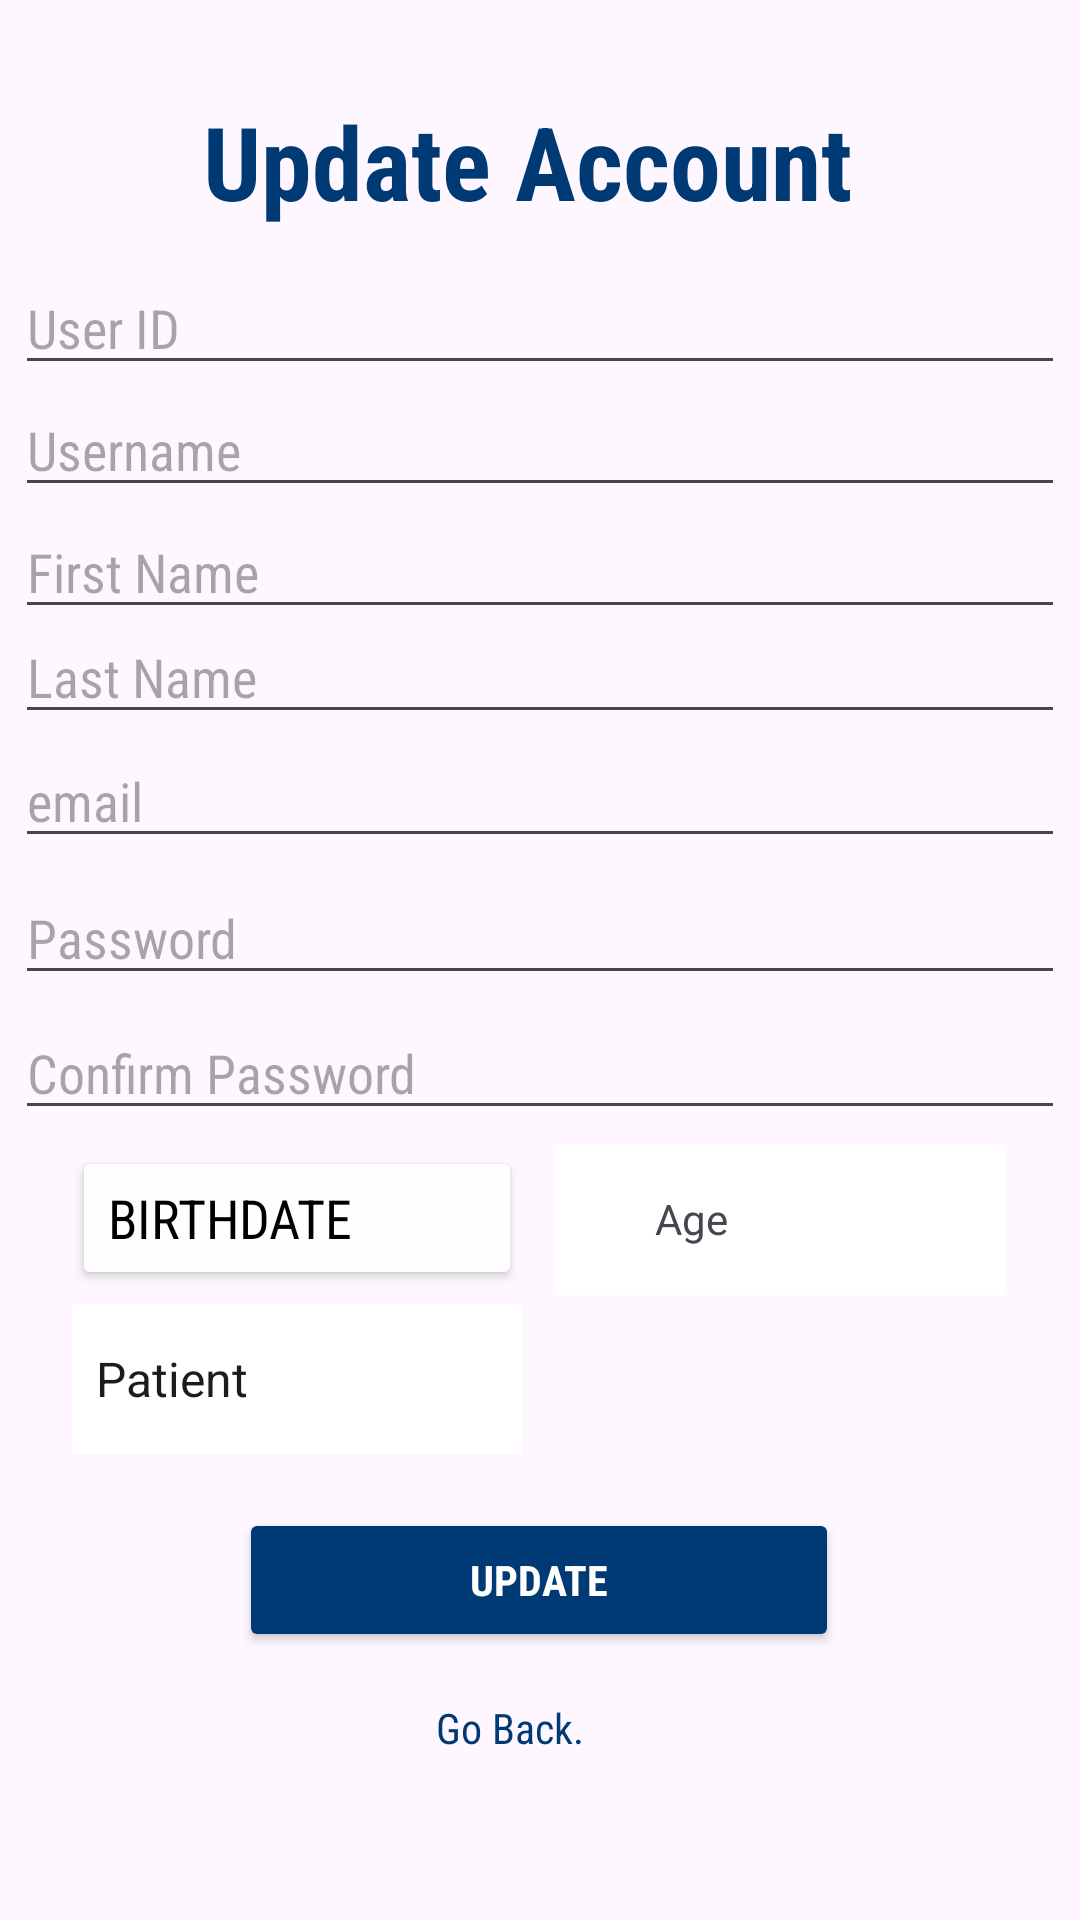

Produce the Android XML layout that renders to this screen, including the resource entries it uses.
<!-- AndroidManifest.xml: application theme Theme.EHealthcare -->
<!-- res/layout/activity_update_user.xml -->
<?xml version="1.0" encoding="utf-8"?>
<androidx.constraintlayout.widget.ConstraintLayout xmlns:android="http://schemas.android.com/apk/res/android"
    xmlns:app="http://schemas.android.com/apk/res-auto"
    xmlns:tools="http://schemas.android.com/tools"
    android:layout_width="match_parent"
    android:layout_height="match_parent"
    tools:context=".UpdateUserActivity">

    <EditText
        android:id="@+id/editTextText_UserID"
        android:layout_width="350dp"
        android:layout_height="40dp"
        android:ems="10"
        android:fontFamily="sans-serif-condensed"
        android:hint="User ID"
        android:inputType="text"
        app:layout_constraintBottom_toBottomOf="parent"
        app:layout_constraintEnd_toEndOf="parent"
        app:layout_constraintHorizontal_bias="0.491"
        app:layout_constraintStart_toStartOf="parent"
        app:layout_constraintTop_toTopOf="parent"
        app:layout_constraintVertical_bias="0.147" />

    <EditText
        android:id="@+id/editTextText_LastName"
        android:layout_width="350dp"
        android:layout_height="40dp"
        android:ems="10"
        android:fontFamily="sans-serif-condensed"
        android:hint="Last Name"
        android:inputType="text"
        app:layout_constraintBottom_toBottomOf="parent"
        app:layout_constraintEnd_toEndOf="parent"
        app:layout_constraintHorizontal_bias="0.491"
        app:layout_constraintStart_toStartOf="parent"
        app:layout_constraintTop_toTopOf="parent"
        app:layout_constraintVertical_bias="0.341" />

    <Button
        android:id="@+id/birthDateButton"
        android:layout_width="150dp"
        android:layout_height="wrap_content"
        android:backgroundTint="#FEFEFE"
        android:fontFamily="sans-serif-condensed"
        android:text="Birthdate"
        android:textAlignment="textStart"
        android:textColor="@color/black"
        android:textSize="18dp"
        android:textStyle="normal"
        app:layout_constraintBottom_toBottomOf="parent"
        app:layout_constraintEnd_toEndOf="parent"
        app:layout_constraintHorizontal_bias="0.114"
        app:layout_constraintStart_toStartOf="parent"
        app:layout_constraintTop_toTopOf="parent"
        app:layout_constraintVertical_bias="0.645" />

    <Spinner
        android:id="@+id/userTypeSpinner"
        android:layout_width="150dp"
        android:layout_height="50dp"
        android:background="@color/white"
        android:entries="@array/user_types"
        android:fontFamily="sans-serif-condensed"
        android:prompt="@string/select_user_type"
        app:layout_constraintBottom_toBottomOf="parent"
        app:layout_constraintEnd_toEndOf="parent"
        app:layout_constraintHorizontal_bias="0.114"
        app:layout_constraintStart_toStartOf="parent"

        app:layout_constraintTop_toTopOf="parent"
        app:layout_constraintVertical_bias="0.737" />

    <EditText
        android:id="@+id/editTextTextConfirmPassword"
        android:layout_width="350dp"
        android:layout_height="40dp"
        android:ems="10"

        android:fontFamily="sans-serif-condensed"
        android:hint="Confirm Password"
        android:inputType="textPassword"
        app:layout_constraintBottom_toBottomOf="parent"
        app:layout_constraintEnd_toEndOf="parent"
        app:layout_constraintHorizontal_bias="0.491"
        app:layout_constraintStart_toStartOf="parent"
        app:layout_constraintTop_toTopOf="parent"
        app:layout_constraintVertical_bias="0.561" />

    <EditText
        android:id="@+id/editTextText_Email"
        android:layout_width="350dp"
        android:layout_height="40dp"
        android:ems="10"
        android:fontFamily="sans-serif-condensed"
        android:hint="email"
        android:inputType="text"
        app:layout_constraintBottom_toBottomOf="parent"
        app:layout_constraintEnd_toEndOf="parent"
        app:layout_constraintHorizontal_bias="0.491"
        app:layout_constraintStart_toStartOf="parent"
        app:layout_constraintTop_toTopOf="parent"
        app:layout_constraintVertical_bias="0.41" />

    <EditText
        android:id="@+id/editTextText_FirstName"
        android:layout_width="350dp"
        android:layout_height="40dp"
        android:ems="10"
        android:fontFamily="sans-serif-condensed"
        android:hint="First Name"
        android:inputType="text"
        app:layout_constraintBottom_toBottomOf="parent"
        app:layout_constraintEnd_toEndOf="parent"
        app:layout_constraintHorizontal_bias="0.491"
        app:layout_constraintStart_toStartOf="parent"
        app:layout_constraintTop_toTopOf="parent"
        app:layout_constraintVertical_bias="0.283" />

    <Button
        android:id="@+id/UpdateButton"
        android:layout_width="200dp"
        android:layout_height="wrap_content"
        android:backgroundTint="#003A75"
        android:fontFamily="sans-serif-condensed"
        android:text="Update"
        android:textAlignment="center"
        android:textColor="@color/white"
        android:textStyle="bold"
        app:layout_constraintBottom_toBottomOf="parent"
        app:layout_constraintEnd_toEndOf="parent"
        app:layout_constraintHorizontal_bias="0.497"
        app:layout_constraintStart_toStartOf="parent"
        app:layout_constraintTop_toTopOf="parent"
        app:layout_constraintVertical_bias="0.849" />

    <TextView
        android:id="@+id/gotoAdminActivityTextView"
        android:layout_width="wrap_content"
        android:layout_height="wrap_content"
        android:fontFamily="sans-serif-condensed"
        android:text="Go Back."
        android:textColor="#003A75 "
        app:layout_constraintBottom_toBottomOf="parent"
        app:layout_constraintEnd_toEndOf="parent"
        app:layout_constraintHorizontal_bias="0.468"
        app:layout_constraintStart_toStartOf="parent"
        app:layout_constraintTop_toTopOf="parent"
        app:layout_constraintVertical_bias="0.912" />

    <EditText
        android:id="@+id/editTextText_Username"
        android:layout_width="350dp"
        android:layout_height="40dp"
        android:ems="10"
        android:fontFamily="sans-serif-condensed"
        android:hint="Username"
        android:inputType="text"
        app:layout_constraintBottom_toBottomOf="parent"
        app:layout_constraintEnd_toEndOf="parent"
        app:layout_constraintHorizontal_bias="0.491"
        app:layout_constraintStart_toStartOf="parent"
        app:layout_constraintTop_toTopOf="parent"
        app:layout_constraintVertical_bias="0.215" />

    <EditText
        android:id="@+id/editTextTextGetPassword"
        android:layout_width="350dp"
        android:layout_height="40dp"
        android:ems="10"

        android:fontFamily="sans-serif-condensed"
        android:hint="Password"
        android:inputType="textPassword"
        app:layout_constraintBottom_toBottomOf="parent"
        app:layout_constraintEnd_toEndOf="parent"
        app:layout_constraintHorizontal_bias="0.491"
        app:layout_constraintStart_toStartOf="parent"
        app:layout_constraintTop_toTopOf="parent"
        app:layout_constraintVertical_bias="0.486" />

    <TextView
        android:id="@+id/textView6"
        android:layout_width="wrap_content"
        android:layout_height="wrap_content"
        android:fontFamily="sans-serif-condensed"
        android:text="Update Account"
        android:textColor="#003A75 "
        android:textSize="34sp"
        android:textStyle="bold"
        app:layout_constraintBottom_toBottomOf="parent"
        app:layout_constraintEnd_toEndOf="parent"
        app:layout_constraintHorizontal_bias="0.472"
        app:layout_constraintStart_toStartOf="parent"
        app:layout_constraintTop_toTopOf="parent"
        app:layout_constraintVertical_bias="0.052" />

    <TextView
        android:id="@+id/age2"
        android:layout_width="150dp"
        android:layout_height="50dp"
        android:background="@color/white"
        android:paddingTop="15dp"
        android:text="          Age"
        android:textAlignment="gravity"
        app:layout_constraintBottom_toBottomOf="parent"
        app:layout_constraintEnd_toEndOf="parent"
        app:layout_constraintHorizontal_bias="0.881"
        app:layout_constraintStart_toStartOf="parent"
        app:layout_constraintTop_toTopOf="parent"
        app:layout_constraintVertical_bias="0.647" />

</androidx.constraintlayout.widget.ConstraintLayout>
<!-- resources referenced by this layout -->
<resources>
  <array name="user_types">
          <item>Patient</item>
          <item>Doctor</item>
          <item>Admin</item>
      </array>
  <string name="select_user_type">Select User Type</string>
  <style name="Theme.EHealthcare" parent="Base.Theme.EHealthcare" />
  <style name="Base.Theme.EHealthcare" parent="Theme.Material3.DayNight.NoActionBar">
          
          
      </style>
  <!-- not gathered from this repository: default colours our renderer supplied (Android Studio template values) -->
  <color name="black">#FF000000</color>
  <color name="white">#FFFFFFFF</color>
</resources>
